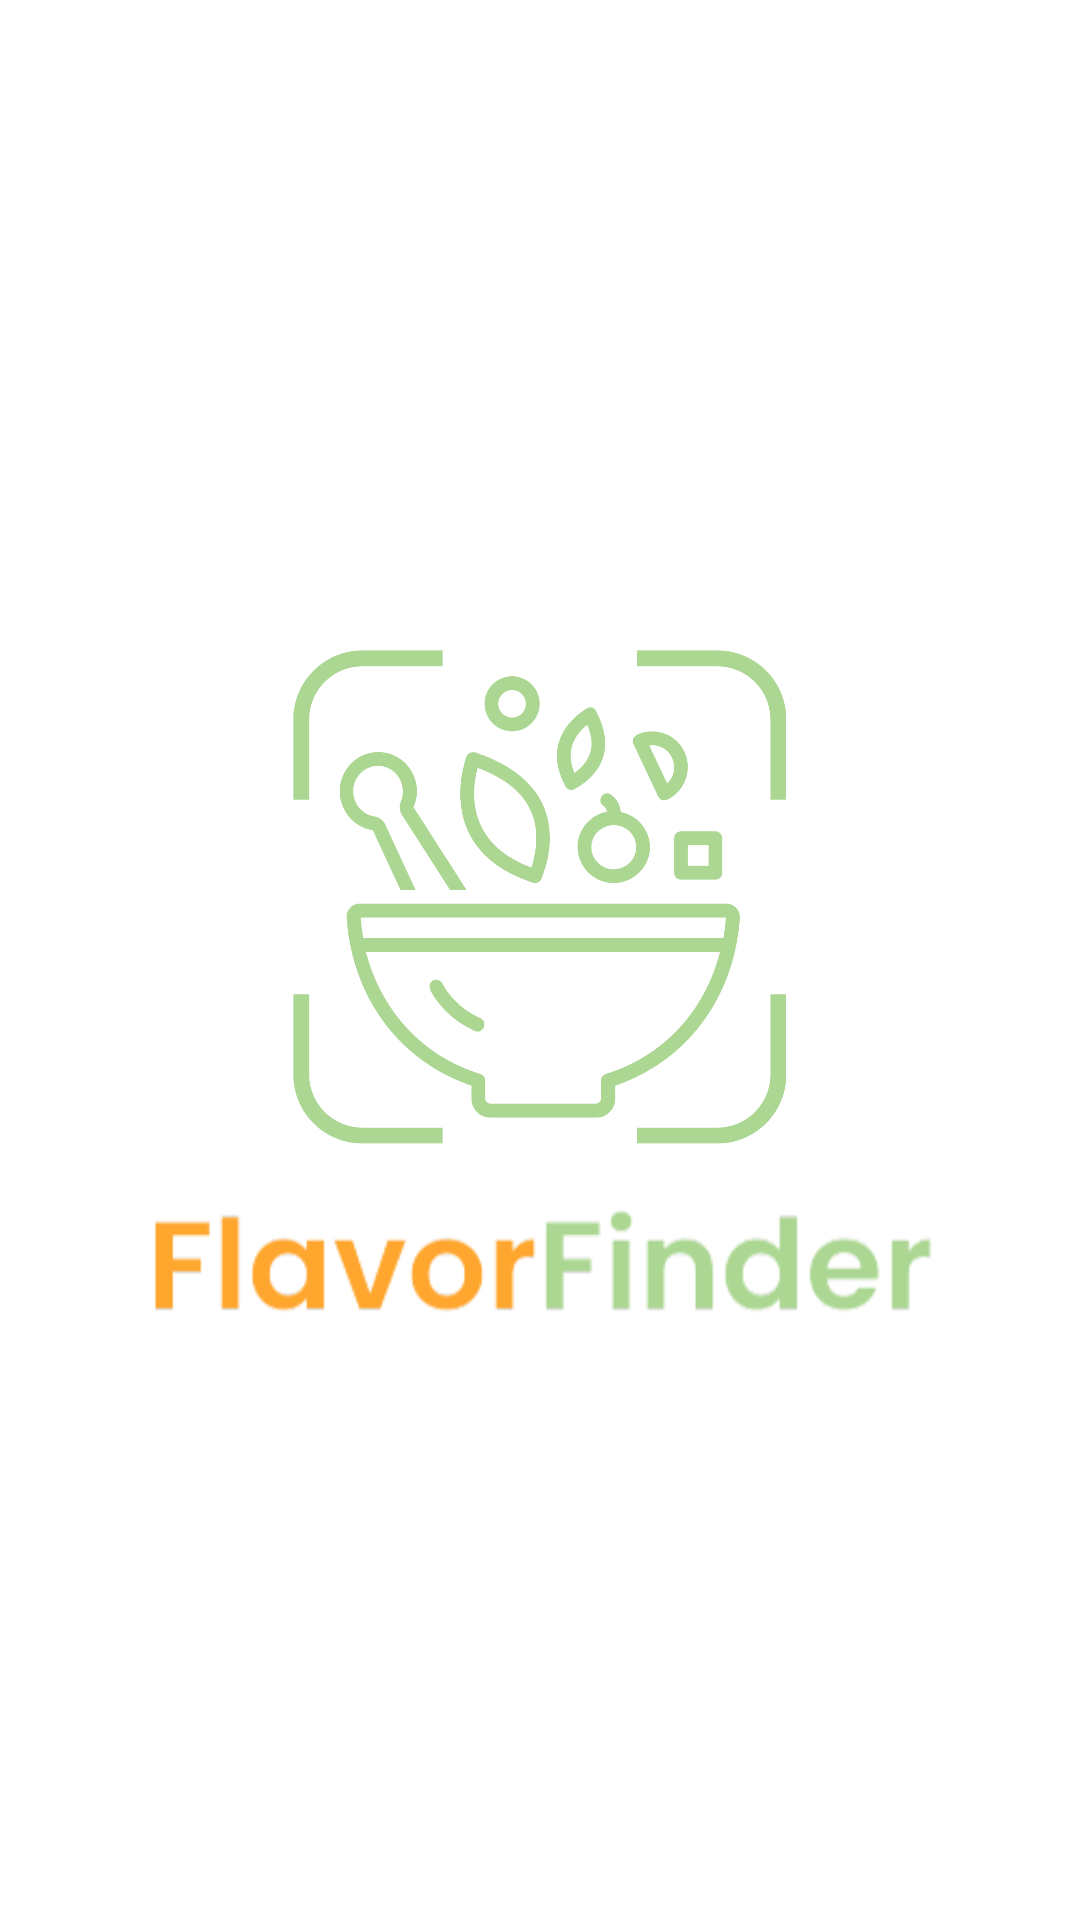

Here is an Android app screen rendered from its layout file. Give the layout XML and the strings, colors and styles it references.
<!-- AndroidManifest.xml: activity theme Theme.FlavorFinder.SplashScreen -->
<!-- res/layout/activity_splash.xml -->
<?xml version="1.0" encoding="utf-8"?>
<androidx.constraintlayout.widget.ConstraintLayout xmlns:android="http://schemas.android.com/apk/res/android"
    xmlns:app="http://schemas.android.com/apk/res-auto"
    xmlns:tools="http://schemas.android.com/tools"
    android:id="@+id/main"
    android:layout_width="match_parent"
    android:layout_height="match_parent"
    tools:context=".view.SplashActivity">

    <ImageView
        android:id="@+id/iv_splash"
        android:layout_width="300dp"
        android:layout_height="300dp"
        android:src="@drawable/logo"
        app:layout_constraintBottom_toBottomOf="parent"
        app:layout_constraintEnd_toEndOf="parent"
        app:layout_constraintStart_toStartOf="parent"
        app:layout_constraintTop_toTopOf="parent"
        app:layout_constraintVertical_bias="0.438" />

    <ImageView
        android:id="@+id/tv_logo"
        android:layout_width="wrap_content"
        android:layout_height="wrap_content"
        android:src="@drawable/text_logo"
        android:layout_marginTop="-80dp"
        app:layout_constraintStart_toStartOf="@id/iv_splash"
        app:layout_constraintTop_toBottomOf="@id/iv_splash"
        app:layout_constraintEnd_toEndOf="@id/iv_splash"
/>

</androidx.constraintlayout.widget.ConstraintLayout>
<!-- resources referenced by this layout -->
<resources>
  <!-- drawable logo: png bitmap (drawable, 69256 bytes) -->
  <!-- drawable text_logo: png bitmap (drawable, 10142 bytes) -->
  <style name="Theme.FlavorFinder.SplashScreen" parent="Base.Theme.FlavorFinder">
          <item name="windowSplashScreenBackground">@color/white</item>
          <item name="postSplashScreenTheme">@style/Theme.FlavorFinder</item>
      </style>
  <style name="Base.Theme.FlavorFinder" parent="Theme.Material3.DayNight.NoActionBar">
          
          <item name="colorPrimary">@color/green</item>
          <item name="colorAccent">@color/orange500</item>
          <item name="android:colorBackground">@color/white</item>
          <item name="colorSurface">@color/white</item>
  
          <item name="android:textColorPrimary">@color/black</item>
          <item name="android:textColorSecondary">@color/grey500</item>
  
          <item name="colorOnPrimary">@color/white</item>
          <item name="colorOnSecondary">@color/white</item>
  
          <item name="cardBackgroundColor">@color/white</item>
          <item name="android:navigationBarColor">@color/green</item>
  
      </style>
  <color name="white">#FFFFFFFF</color>
  <style name="Theme.FlavorFinder" parent="Base.Theme.FlavorFinder" />
  <color name="green">#ACD793</color>
  <color name="orange500">#FFA62F</color>
  <color name="black">#FF000000</color>
  <color name="grey500">#202020</color>
</resources>
